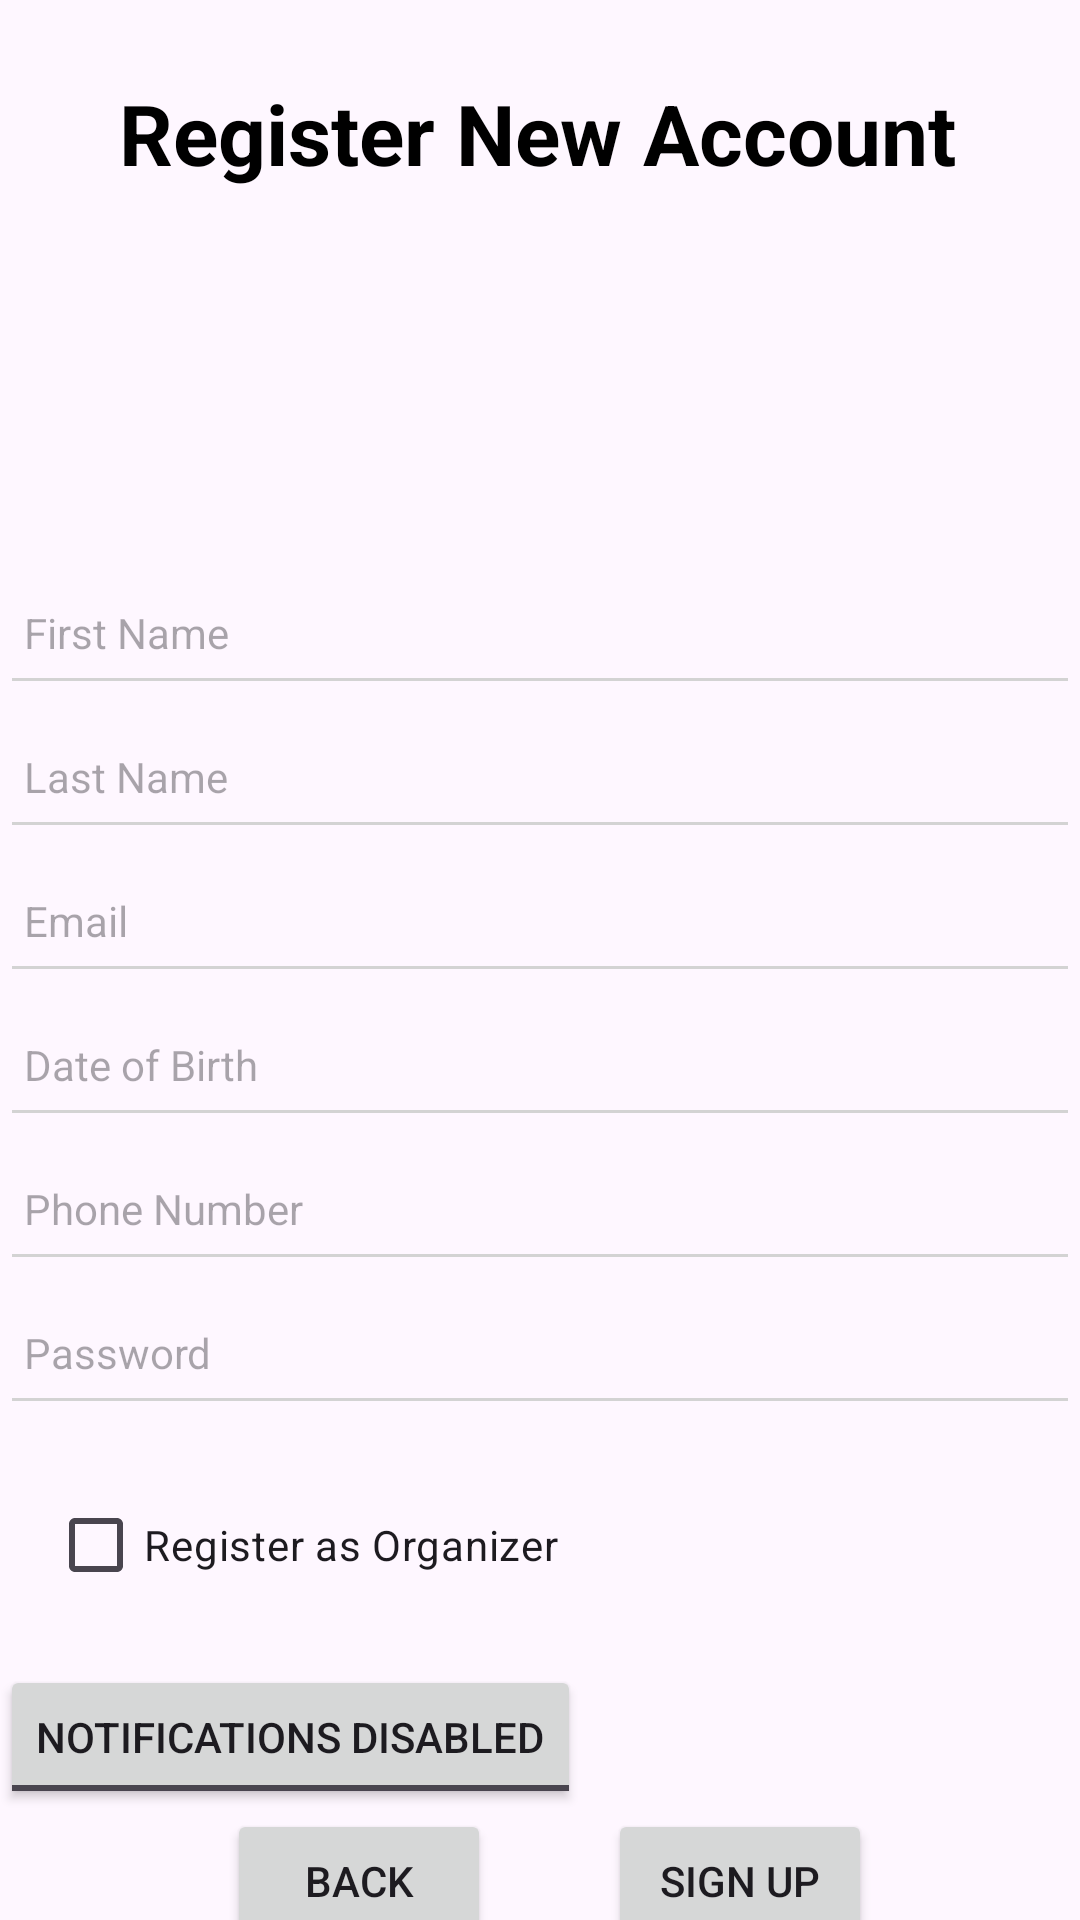

This screen was rendered from an Android layout file. Write that file and the resources it references.
<!-- AndroidManifest.xml: application theme Theme.Tundrasnowapp -->
<!-- res/layout/entrant_signup_activity.xml -->
<?xml version="1.0" encoding="utf-8"?>
<androidx.constraintlayout.widget.ConstraintLayout xmlns:android="http://schemas.android.com/apk/res/android"
    xmlns:app="http://schemas.android.com/apk/res-auto"
    xmlns:tools="http://schemas.android.com/tools"
    android:layout_width="match_parent"
    android:layout_height="match_parent">

    <TextView
        android:id="@+id/title_create_profile"
        android:layout_width="wrap_content"
        android:layout_height="wrap_content"
        android:layout_marginTop="4dp"
        android:text="Register New Account"
        android:textColor="#000000"
        android:textSize="28sp"
        android:textStyle="bold"
        app:layout_constraintBottom_toBottomOf="parent"
        app:layout_constraintEnd_toEndOf="parent"
        app:layout_constraintHorizontal_bias="0.491"
        app:layout_constraintStart_toStartOf="parent"
        app:layout_constraintTop_toTopOf="parent"
        app:layout_constraintVertical_bias="0.036" />


    <ImageView
        android:id="@+id/imageViewProfilePicture"
        android:layout_width="120dp"
        android:layout_height="120dp"
        android:layout_marginTop="4dp"
        android:contentDescription="Profile Picture"
        android:scaleType="centerCrop"
        app:layout_constraintEnd_toEndOf="parent"
        app:layout_constraintStart_toStartOf="parent"
        app:layout_constraintTop_toBottomOf="@id/title_create_profile"
        tools:srcCompat="@tools:sample/avatars" />

    <EditText
        android:id="@+id/editTextFirstName"
        android:layout_width="0dp"
        android:layout_height="wrap_content"
        android:backgroundTint="#D3D3D3"
        android:hint="First Name"
        android:minHeight="48dp"
        android:padding="8dp"
        android:textSize="14sp"
        app:layout_constraintEnd_toEndOf="parent"
        app:layout_constraintStart_toStartOf="parent"
        app:layout_constraintTop_toBottomOf="@id/imageViewProfilePicture"/>

    <EditText
        android:id="@+id/editTextLastName"
        android:layout_width="0dp"
        android:layout_height="wrap_content"
        android:backgroundTint="#D3D3D3"
        android:hint="Last Name"
        android:minHeight="48dp"
        android:padding="8dp"
        android:textSize="14sp"
        app:layout_constraintEnd_toEndOf="parent"
        app:layout_constraintStart_toStartOf="parent"
        app:layout_constraintTop_toBottomOf="@id/editTextFirstName"/>


    <EditText
        android:id="@+id/editTextEmail"
        android:layout_width="0dp"
        android:layout_height="wrap_content"
        android:backgroundTint="#D3D3D3"
        android:hint="Email"
        android:minHeight="48dp"
        android:padding="8dp"
        android:textSize="14sp"
        app:layout_constraintEnd_toEndOf="parent"
        app:layout_constraintStart_toStartOf="parent"
        app:layout_constraintTop_toBottomOf="@id/editTextLastName" />


    <EditText
        android:id="@+id/editTextDateOfBirth"
        android:layout_width="0dp"
        android:layout_height="wrap_content"
        android:backgroundTint="#D3D3D3"
        android:hint="Date of Birth"
        android:minHeight="48dp"
        android:padding="8dp"
        android:textSize="14sp"
        app:layout_constraintEnd_toEndOf="parent"
        app:layout_constraintStart_toStartOf="parent"
        app:layout_constraintTop_toBottomOf="@id/editTextEmail"/>

    <EditText
        android:id="@+id/editTextPhoneNumber"
        android:layout_width="0dp"
        android:layout_height="wrap_content"
        android:backgroundTint="#D3D3D3"
        android:hint="Phone Number"
        android:minHeight="48dp"
        android:padding="8dp"
        android:textSize="14sp"
        app:layout_constraintEnd_toEndOf="parent"
        app:layout_constraintStart_toStartOf="parent"
        app:layout_constraintTop_toBottomOf="@id/editTextDateOfBirth"/>


    <EditText
        android:id="@+id/editTextPassword"
        android:layout_width="0dp"
        android:layout_height="wrap_content"
        android:backgroundTint="#D3D3D3"
        android:hint="Password"
        android:minHeight="48dp"
        android:padding="8dp"
        android:textSize="14sp"
        app:layout_constraintEnd_toEndOf="parent"
        app:layout_constraintStart_toStartOf="parent"
        app:layout_constraintTop_toBottomOf="@id/editTextPhoneNumber"/>

    
    <CheckBox
        android:id="@+id/checkBoxOrganizer"
        android:layout_width="wrap_content"
        android:layout_height="wrap_content"
        android:text="Register as Organizer"
        android:layout_margin="16dp"
        app:layout_constraintStart_toStartOf="parent"
        app:layout_constraintTop_toBottomOf="@id/editTextPassword"/>

    
    <LinearLayout
        android:id="@+id/facilityLayout"
        android:layout_width="match_parent"
        android:layout_height="48dp"
        android:orientation="vertical"
        android:visibility="gone"
        app:layout_constraintEnd_toEndOf="parent"
        app:layout_constraintStart_toStartOf="parent"
        app:layout_constraintTop_toBottomOf="@id/checkBoxOrganizer">

        <EditText
            android:id="@+id/editTextFacility"
            android:layout_width="match_parent"
            android:layout_height="wrap_content"
            android:backgroundTint="#D3D3D3"
            android:hint="Facility Name"
            android:minHeight="48dp"
            android:padding="8dp"
            android:textSize="14sp" />
    </LinearLayout>

    <ToggleButton
        android:id="@+id/toggleButtonNotification"
        android:layout_width="wrap_content"
        android:layout_height="wrap_content"
        android:textOff="Notifications Disabled"
        android:textOn="Notifications Enabled"
        android:layout_marginTop="16dp"
        app:layout_constraintStart_toStartOf="parent"
        app:layout_constraintTop_toBottomOf="@id/facilityLayout" />

    <Button
        android:id="@+id/signupButton"
        android:layout_width="wrap_content"
        android:layout_height="wrap_content"
        android:text="Sign Up"
        app:layout_constraintEnd_toEndOf="parent"
        app:layout_constraintHorizontal_bias="0.745"
        app:layout_constraintStart_toStartOf="parent"
        app:layout_constraintTop_toBottomOf="@id/toggleButtonNotification" />

    <Button
        android:id="@+id/backButton"
        android:layout_width="wrap_content"
        android:layout_height="wrap_content"
        android:text="Back"
        app:layout_constraintEnd_toEndOf="parent"
        app:layout_constraintHorizontal_bias="0.278"
        app:layout_constraintStart_toStartOf="parent"
        app:layout_constraintTop_toBottomOf="@id/toggleButtonNotification" />

</androidx.constraintlayout.widget.ConstraintLayout>
<!-- resources referenced by this layout -->
<resources>
  <style name="Theme.Tundrasnowapp" parent="Base.Theme.Tundrasnowapp" />
  <style name="Base.Theme.Tundrasnowapp" parent="Theme.Material3.DayNight.NoActionBar">
          
          
      </style>
</resources>
